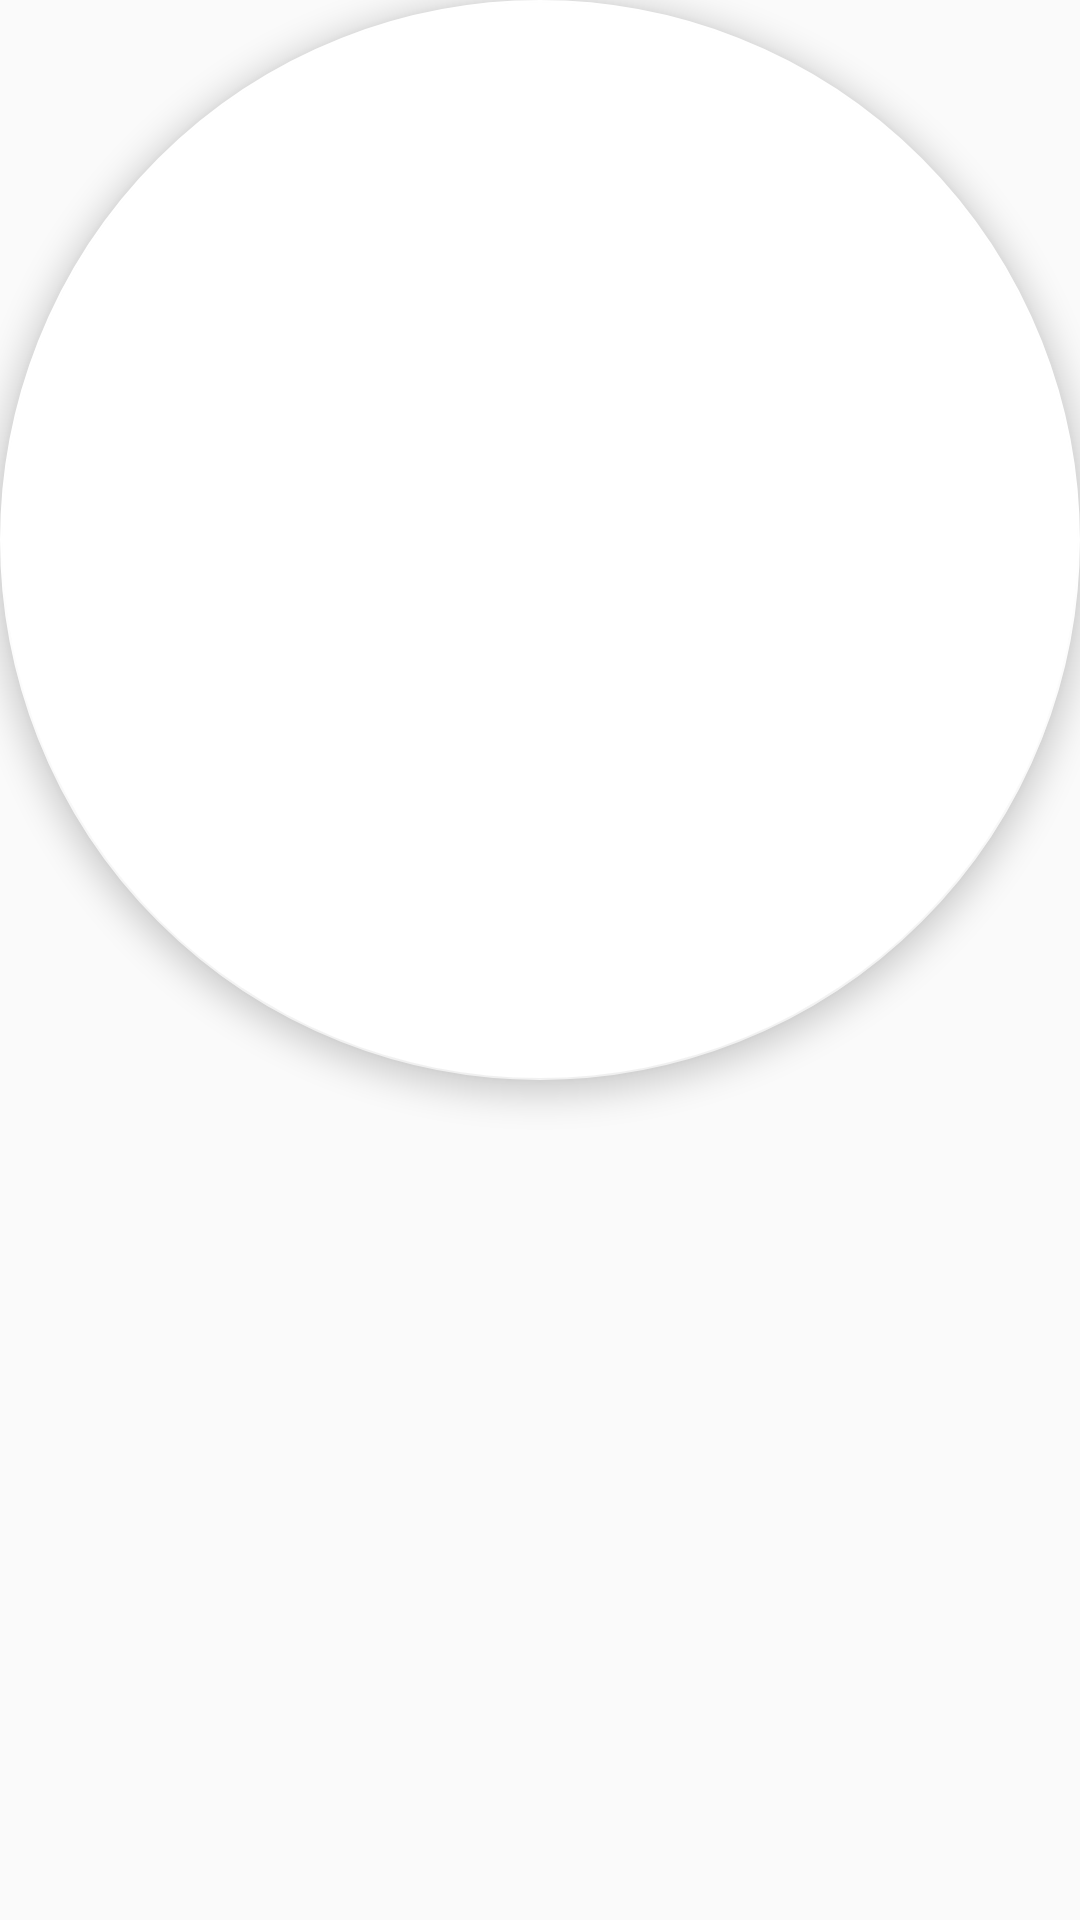

Android layout source for this screen:
<!-- AndroidManifest.xml: application theme AppTheme -->
<!-- res/layout/fab_button_small.xml -->
<?xml version="1.0" encoding="utf-8"?>
<android.support.design.widget.FloatingActionButton
    xmlns:android="http://schemas.android.com/apk/res/android"
    xmlns:app="http://schemas.android.com/apk/res-auto"
    android:layout_width="wrap_content"
    android:layout_height="wrap_content"
    app:fabSize="mini"
    app:elevation="6dp"
    app:pressedTranslationZ="12dp"
    app:backgroundTint="@android:color/background_light">

</android.support.design.widget.FloatingActionButton>
<!-- resources referenced by this layout -->
<resources>
  <style name="AppTheme" parent="AppTheme.Base" />
  <style name="AppTheme.Base" parent="Theme.AppCompat.Light.NoActionBar">
          
          <item name="colorPrimary">@color/primaryColor</item>
          <item name="colorPrimaryDark">@color/primaryColorDark</item>
          <item name="colorAccent">@color/accentColor</item>
  
      </style>
  <color name="primaryColor">#673AB7</color>
  <color name="primaryColorDark">#512DA8</color>
  <color name="accentColor">#E91E63</color>
</resources>
